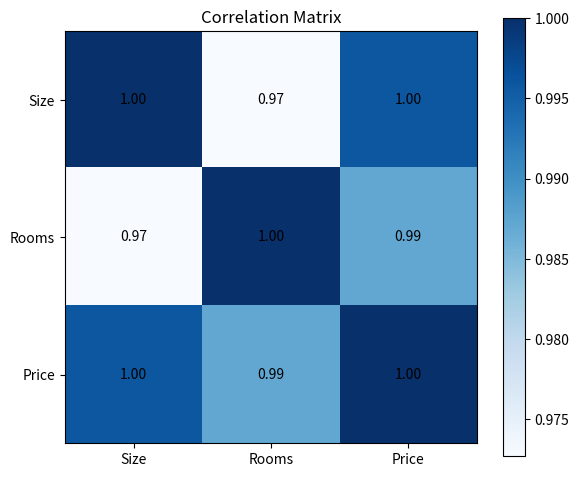

The matplotlib source for this figure:
import pandas as pd
import matplotlib.pyplot as plt

# Sample Data
data = {
    "Size": [1000, 1200, 1500, 1800, 2000, 2200, 2500],
    "Rooms": [2, 2, 3, 3, 4, 4, 5],
    "Price": [30, 35, 45, 50, 60, 65, 75]
}

df = pd.DataFrame(data)

# Correlation Matrix
corr = df.corr()

print("Correlation Matrix")
print(corr)

# Plot Correlation Matrix
plt.figure(figsize=(6, 5))

plt.imshow(corr, cmap="Blues")
plt.colorbar()

plt.xticks(range(len(corr.columns)), corr.columns)
plt.yticks(range(len(corr.columns)), corr.columns)

# Display correlation values
for i in range(len(corr.columns)):
    for j in range(len(corr.columns)):
        plt.text(
            j, i,
            f"{corr.iloc[i, j]:.2f}",
            ha="center",
            va="center",
            color="black"
        )

plt.title("Correlation Matrix")
plt.tight_layout()
plt.show()
